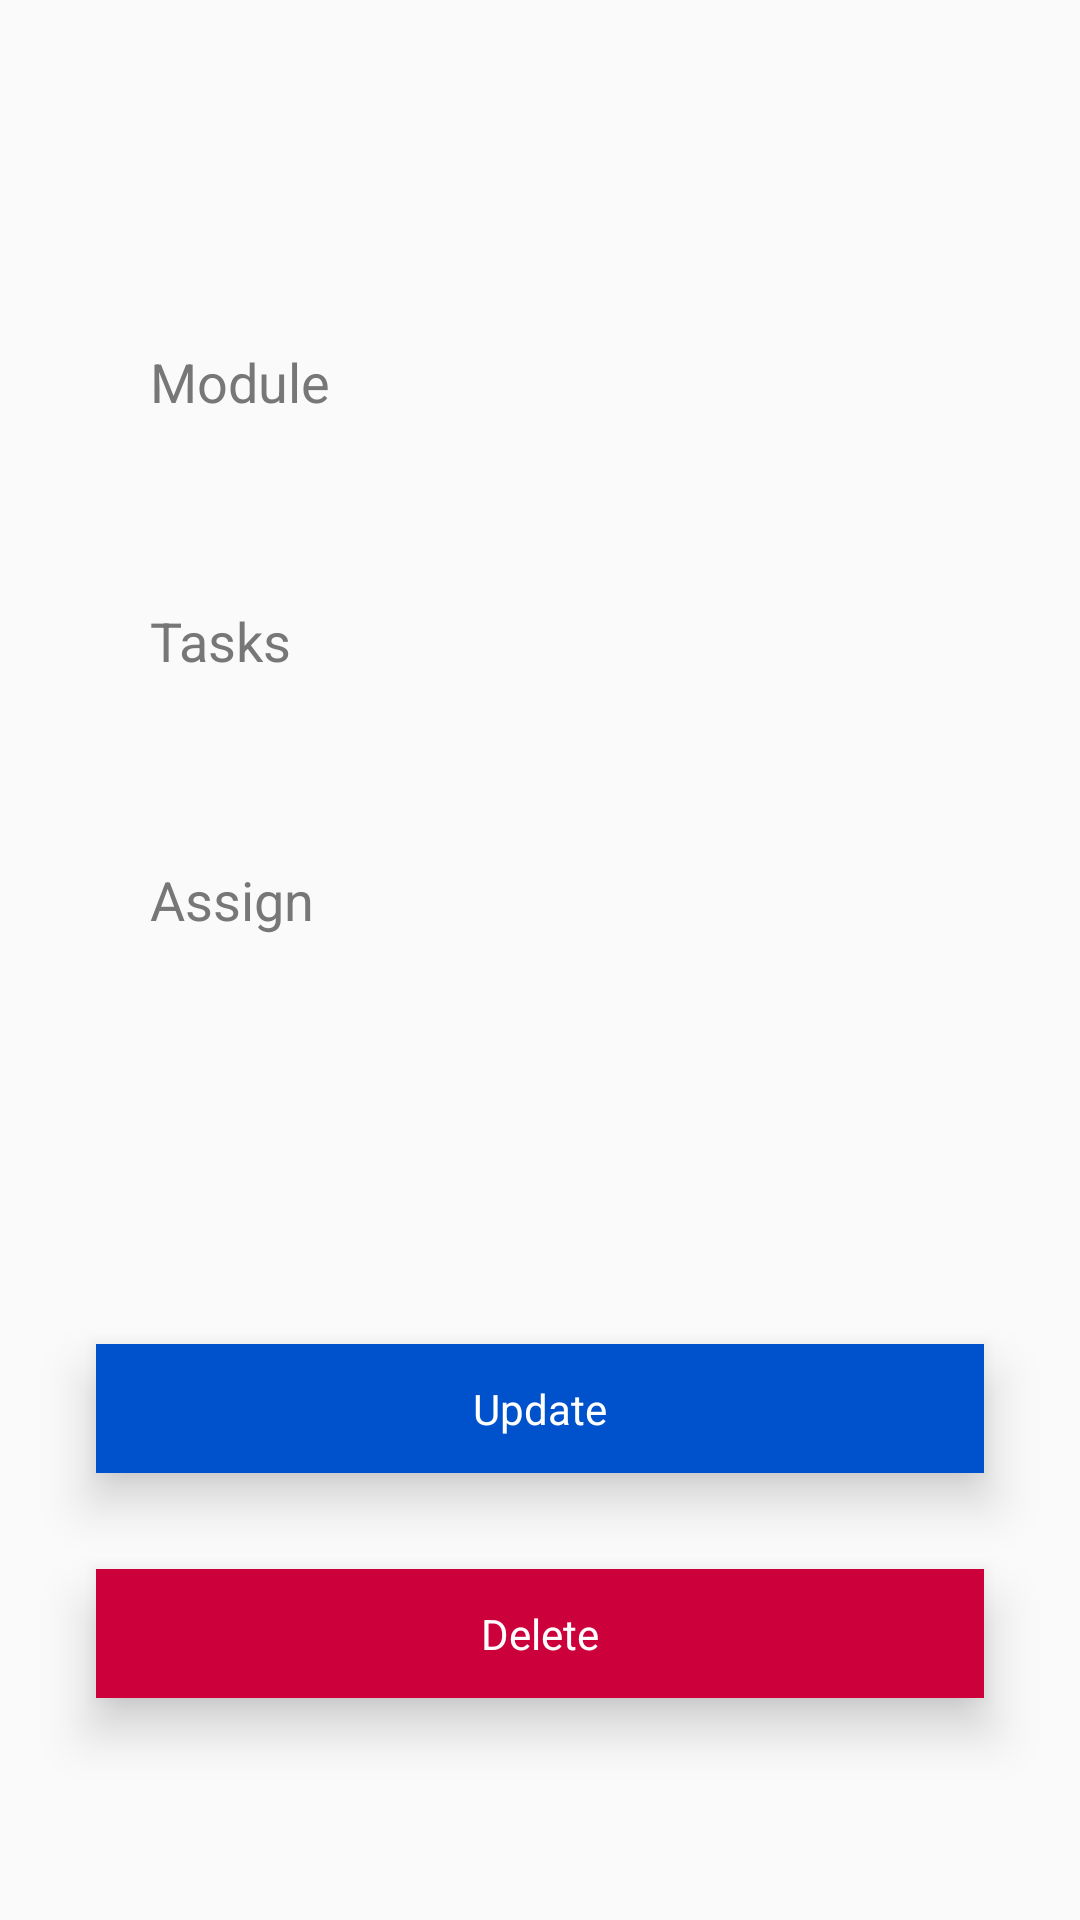

This screen was rendered from an Android layout file. Write that file and the resources it references.
<!-- AndroidManifest.xml: application theme Theme.Jira -->
<!-- res/layout/fragment_edit_task.xml -->
<?xml version="1.0" encoding="utf-8"?>
<androidx.constraintlayout.widget.ConstraintLayout xmlns:android="http://schemas.android.com/apk/res/android"
    xmlns:app="http://schemas.android.com/apk/res-auto"
    xmlns:tools="http://schemas.android.com/tools"
    android:layout_width="match_parent"
    android:layout_height="match_parent"
    tools:context=".fragments.EditTaskFragment">


    <EditText
        android:id="@+id/moduleEdit"
        android:layout_width="0dp"
        android:layout_height="wrap_content"
        android:layout_marginStart="32dp"
        android:layout_marginTop="100dp"
        android:layout_marginEnd="32dp"
        android:background="@drawable/edit_text"
        android:elevation="10dp"
        android:hint="@string/module"
        android:inputType="textPersonName"
        android:padding="15dp"
        android:paddingStart="18dp"
        android:shadowColor="@color/black"
        android:shadowDy="4"
        android:textColorHint="#777"
        app:layout_constraintEnd_toEndOf="parent"
        app:layout_constraintHorizontal_bias="0.0"
        app:layout_constraintStart_toStartOf="parent"
        app:layout_constraintTop_toTopOf="parent" />


    <EditText
        android:id="@+id/tasksEdit"
        android:layout_width="0dp"
        android:layout_height="wrap_content"
        android:layout_marginStart="32dp"
        android:layout_marginTop="32dp"
        android:layout_marginEnd="32dp"
        android:background="@drawable/edit_text"
        android:elevation="10dp"
        android:hint="@string/tasks"
        android:inputType="textMultiLine"
        android:maxLines="10"
        android:padding="15dp"
        android:paddingStart="18dp"
        android:shadowColor="@color/black"
        android:textColorHint="#777"
        app:layout_constraintEnd_toEndOf="parent"
        app:layout_constraintHorizontal_bias="1.0"
        app:layout_constraintStart_toStartOf="parent"
        app:layout_constraintTop_toBottomOf="@+id/moduleEdit" />

    <EditText
        android:id="@+id/assignToEdit"
        android:layout_width="0dp"
        android:layout_height="wrap_content"
        android:layout_marginStart="32dp"
        android:layout_marginTop="32dp"
        android:layout_marginEnd="32dp"
        android:background="@drawable/edit_text"
        android:editable="true"
        android:elevation="10dp"
        android:hint="@string/assign"
        android:inputType="none"
        android:padding="15dp"
        android:paddingStart="18dp"
        android:shadowColor="@color/black"
        android:shadowDy="4"
        android:textColorHint="#777"
        app:layout_constraintEnd_toEndOf="parent"
        app:layout_constraintStart_toStartOf="parent"
        app:layout_constraintTop_toBottomOf="@id/tasksEdit" />


    <TextView
        android:id="@+id/updateTask"
        android:layout_width="0dp"
        android:layout_height="wrap_content"
        android:layout_marginStart="32dp"
        android:layout_marginEnd="32dp"
        android:layout_marginBottom="32dp"
        android:background="@color/blue"
        android:elevation="10dp"
        android:paddingVertical="12dp"
        android:shadowColor="@color/black"
        android:shadowDy="4"
        android:text="Update"
        android:textAlignment="center"
        android:textColor="@color/white"
        app:layout_constraintBottom_toTopOf="@+id/deleteTask"
        app:layout_constraintEnd_toEndOf="parent"
        app:layout_constraintStart_toStartOf="parent"
        app:layout_constraintTop_toBottomOf="@+id/assignToEdit"
        app:layout_constraintVertical_bias="1.0" />

    <TextView
        android:id="@+id/deleteTask"
        android:layout_width="0dp"
        android:layout_height="wrap_content"
        android:layout_marginStart="32dp"
        android:layout_marginEnd="32dp"
        android:layout_marginBottom="74dp"
        android:background="#CC003A"
        android:elevation="10dp"
        android:paddingVertical="12dp"
        android:shadowColor="@color/black"
        android:shadowDy="4"
        android:text="Delete"
        android:textAlignment="center"
        android:textColor="@color/white"
        app:layout_constraintBottom_toBottomOf="parent"
        app:layout_constraintEnd_toEndOf="parent"
        app:layout_constraintStart_toStartOf="parent" />


</androidx.constraintlayout.widget.ConstraintLayout>
<!-- resources referenced by this layout -->
<resources>
  <color name="black">#FF000000</color>
  <color name="blue">#0052cc</color>
  <color name="white">#FFFFFFFF</color>
  <string name="assign">Assign</string>
  <string name="module">Module</string>
  <string name="tasks">Tasks</string>
  <style name="Theme.Jira" parent="Base.Theme.Jira" />
  <style name="Base.Theme.Jira" parent="Theme.AppCompat.Light.NoActionBar">
  
          
          
        
  
  
  
      </style>
</resources>
